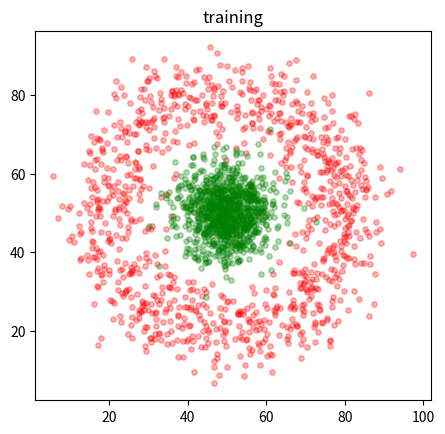
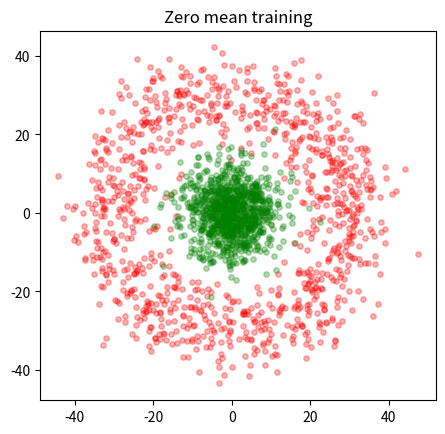

The script that saved these images, in order:
#!/usr/bin/env python3
# -*- coding: utf-8 -*-
"""
Created on Wed Mar 25 08:47:29 2020

[redacted]
"""


import numpy as np
import matplotlib.pyplot as plt
#%%

def make_data(example_nr, n = 200, noise = 1):
# Generate data for training a simple neural network.
# 
# def make_data(example_nr, n = 200, noise = 1):
# ...
#     return X, T, x, dim
# 
# Input:
#   example_nr - a number 1 - 3 for each example
#   n - number of points in each data set
#   noise - a number to increase or decrease the noise level (if changed, 
#       choose between 0.5 and 2)
# Output:
#   X - 2n x 2 array of points (there are n points in each class)
#   T - 2n x 2 target values
#   x - regular sampled points on the area covered by the points that will
#       be used for testing the neural network
#   dim - dimensionality of the area covered by the points
# 
# [redacted]
#   [email redacted], [email redacted]
# 

    if ( n % 2 == 1 ):
        n += 1
    dim = np.array([100, 100])
    QX, QY = np.meshgrid(range(0,dim[0]), range(0,dim[1]))
    x = np.c_[np.ravel(QX), np.ravel(QY)]
    K = np.array([n,n])
    T = np.r_[np.ones((n,1))*np.array([1,0]), np.ones((n,1))*np.array([0,1])]
    if example_nr == 1 :
        X = np.r_[noise*10*np.random.randn(K[0],2) + np.array([30,30]),
                  noise*10*np.random.randn(K[1],2) + np.array([70,70])]
    elif example_nr == 2 :
        rand_ang = np.random.rand(K[0])*2*np.pi
        X = np.r_[noise*5*np.random.randn(K[0],2) + 30*np.array([np.cos(rand_ang), np.sin(rand_ang)]).T, 
                  noise*5*np.random.randn(K[1],2)] + dim/2
    elif example_nr == 3 :
        X = np.r_[noise*10*np.random.randn(int(K[0]/2),2) + np.array([30,30]), 
                  noise*10*np.random.randn(int(K[0]/2),2) + np.array([70,70]),
                  noise*10*np.random.randn(int(K[1]/2),2) + np.array([30,70]),
                  noise*10*np.random.randn(int(K[1]/2),2) + np.array([70,30])]
    else:
        X = np.zeros((K[0] + K[1],2))
        print('No data returned - example_nr must be 1, 2, or 3')
    return X, T, x, dim

n = 1000
example_nr = 2
noise = 1.2

X, T, x, dim = make_data(example_nr, n, noise)
fig, ax = plt.subplots(1,1)
ax.scatter(X[0:n,0],X[0:n,1],c = 'red', alpha = 0.3, s = 15)
ax.scatter(X[n:2*n,0],X[n:2*n,1],c = 'green', alpha = 0.3, s = 15)
ax.set_aspect('equal', 'box')
plt.title('training')
fig.show



#%% Before training, you should make data have zero mean

c = np.mean(X)
x_c = x - c
X_c = X - c

fig, ax = plt.subplots(1,1)
ax.scatter(X_c[0:n,0],X_c[0:n,1],c = 'red', alpha = 0.3, s = 15)
ax.scatter(X_c[n:2*n,0],X_c[n:2*n,1],c = 'green', alpha = 0.3, s = 15)
ax.set_aspect('equal', 'box')
plt.title('Zero mean training')
fig.show







